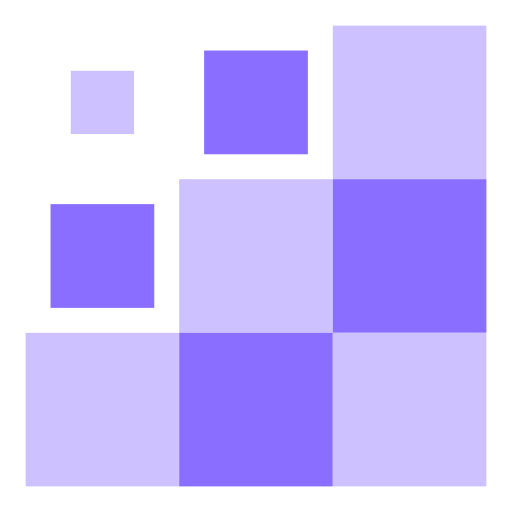
t = 0.00 s
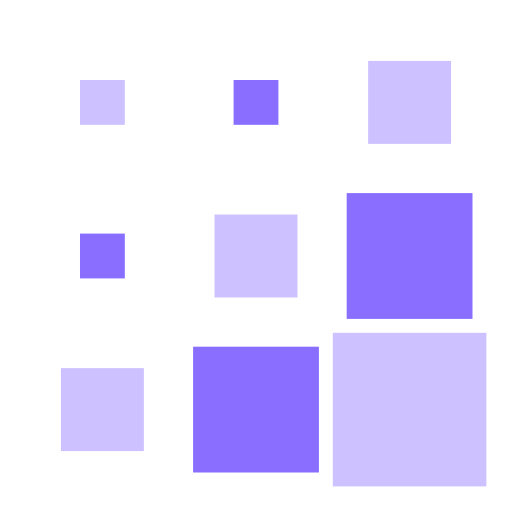
t = 0.15 s
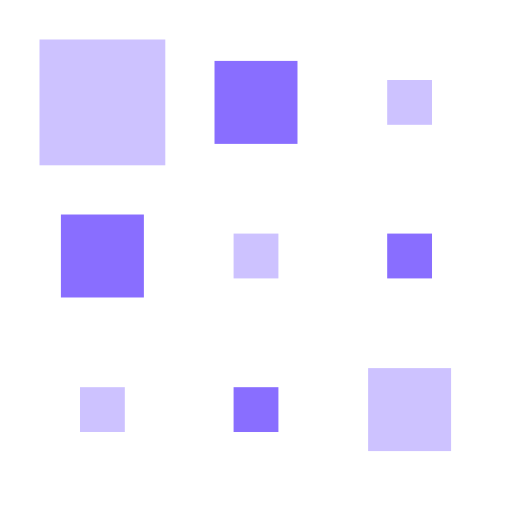
t = 0.35 s
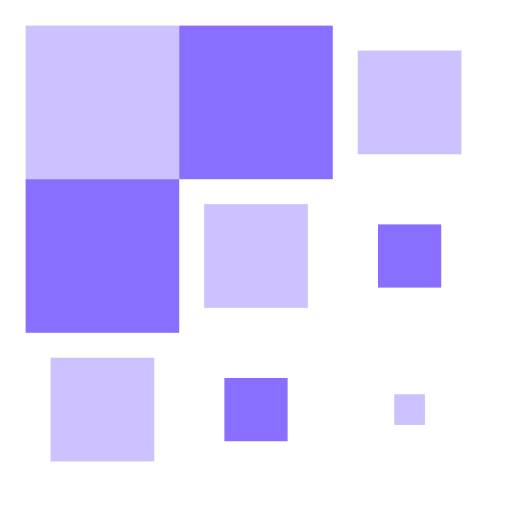
t = 0.50 s
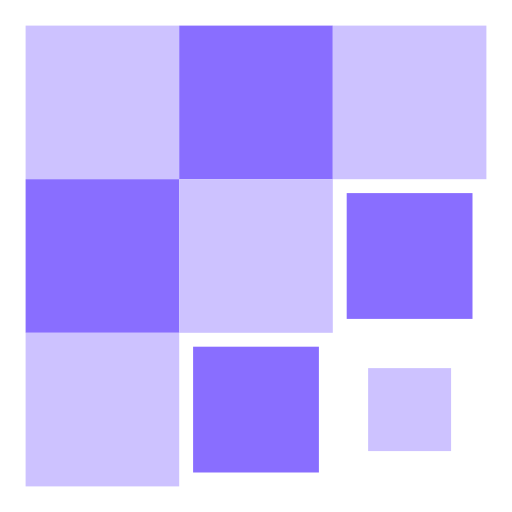
t = 0.65 s
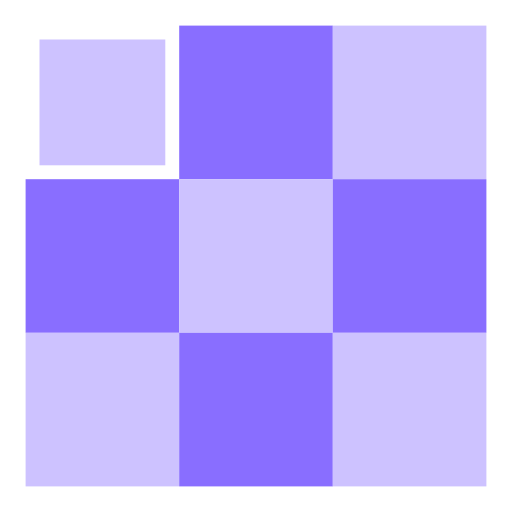
t = 0.85 s

The animated SVG that drew these frames (rendered in a browser with its animation timeline set to each time). Animation: 9 SMIL elements (animateTransform=9); one cycle of 1.00 s, repeats indefinitely.

<svg width="200px"  height="200px"  xmlns="http://www.w3.org/2000/svg" viewBox="0 0 100 100" preserveAspectRatio="xMidYMid" className="lds-square" style="background: rgba(0, 0, 0, 0) none repeat scroll 0% 0%;"><g transform="translate(20 20)"><rect x="-15" y="-15" width="30" height="30" fill="#cdc2ff"><animateTransform attributeName="transform" type="scale" calcMode="spline" values="1;1;0.2;1;1" keyTimes="0;0.2;0.5;0.8;1" dur="1s" keySplines="0.5 0.5 0.5 0.5;0 0.1 0.9 1;0.1 0 1 0.9;0.5 0.5 0.5 0.5" begin="-0.4s" repeatCount="indefinite"></animateTransform></rect></g><g transform="translate(50 20)"><rect x="-15" y="-15" width="30" height="30" fill="#896eff"><animateTransform attributeName="transform" type="scale" calcMode="spline" values="1;1;0.2;1;1" keyTimes="0;0.2;0.5;0.8;1" dur="1s" keySplines="0.5 0.5 0.5 0.5;0 0.1 0.9 1;0.1 0 1 0.9;0.5 0.5 0.5 0.5" begin="-0.3s" repeatCount="indefinite"></animateTransform></rect></g><g transform="translate(80 20)"><rect x="-15" y="-15" width="30" height="30" fill="#cdc2ff"><animateTransform attributeName="transform" type="scale" calcMode="spline" values="1;1;0.2;1;1" keyTimes="0;0.2;0.5;0.8;1" dur="1s" keySplines="0.5 0.5 0.5 0.5;0 0.1 0.9 1;0.1 0 1 0.9;0.5 0.5 0.5 0.5" begin="-0.2s" repeatCount="indefinite"></animateTransform></rect></g><g transform="translate(20 50)"><rect x="-15" y="-15" width="30" height="30" fill="#896eff"><animateTransform attributeName="transform" type="scale" calcMode="spline" values="1;1;0.2;1;1" keyTimes="0;0.2;0.5;0.8;1" dur="1s" keySplines="0.5 0.5 0.5 0.5;0 0.1 0.9 1;0.1 0 1 0.9;0.5 0.5 0.5 0.5" begin="-0.3s" repeatCount="indefinite"></animateTransform></rect></g><g transform="translate(50 50)"><rect x="-15" y="-15" width="30" height="30" fill="#cdc2ff"><animateTransform attributeName="transform" type="scale" calcMode="spline" values="1;1;0.2;1;1" keyTimes="0;0.2;0.5;0.8;1" dur="1s" keySplines="0.5 0.5 0.5 0.5;0 0.1 0.9 1;0.1 0 1 0.9;0.5 0.5 0.5 0.5" begin="-0.2s" repeatCount="indefinite"></animateTransform></rect></g><g transform="translate(80 50)"><rect x="-15" y="-15" width="30" height="30" fill="#896eff"><animateTransform attributeName="transform" type="scale" calcMode="spline" values="1;1;0.2;1;1" keyTimes="0;0.2;0.5;0.8;1" dur="1s" keySplines="0.5 0.5 0.5 0.5;0 0.1 0.9 1;0.1 0 1 0.9;0.5 0.5 0.5 0.5" begin="-0.1s" repeatCount="indefinite"></animateTransform></rect></g><g transform="translate(20 80)"><rect x="-15" y="-15" width="30" height="30" fill="#cdc2ff"><animateTransform attributeName="transform" type="scale" calcMode="spline" values="1;1;0.2;1;1" keyTimes="0;0.2;0.5;0.8;1" dur="1s" keySplines="0.5 0.5 0.5 0.5;0 0.1 0.9 1;0.1 0 1 0.9;0.5 0.5 0.5 0.5" begin="-0.2s" repeatCount="indefinite"></animateTransform></rect></g><g transform="translate(50 80)"><rect x="-15" y="-15" width="30" height="30" fill="#896eff"><animateTransform attributeName="transform" type="scale" calcMode="spline" values="1;1;0.2;1;1" keyTimes="0;0.2;0.5;0.8;1" dur="1s" keySplines="0.5 0.5 0.5 0.5;0 0.1 0.9 1;0.1 0 1 0.9;0.5 0.5 0.5 0.5" begin="-0.1s" repeatCount="indefinite"></animateTransform></rect></g><g transform="translate(80 80)"><rect x="-15" y="-15" width="30" height="30" fill="#cdc2ff"><animateTransform attributeName="transform" type="scale" calcMode="spline" values="1;1;0.2;1;1" keyTimes="0;0.2;0.5;0.8;1" dur="1s" keySplines="0.5 0.5 0.5 0.5;0 0.1 0.9 1;0.1 0 1 0.9;0.5 0.5 0.5 0.5" begin="0s" repeatCount="indefinite"></animateTransform></rect></g></svg>